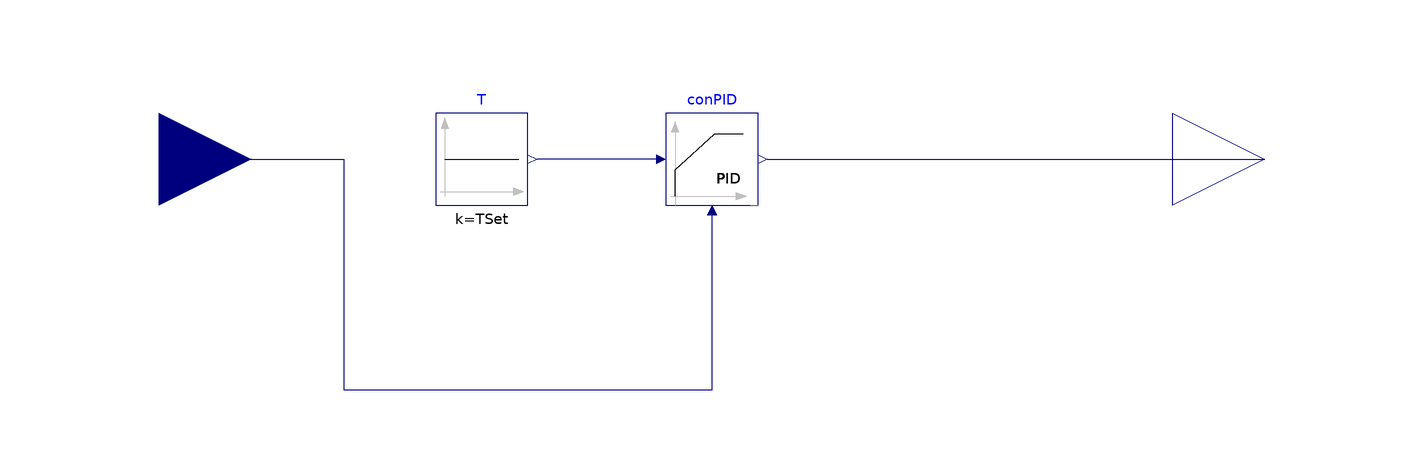

Above is the diagram view of the following Modelica model: its components placed by their Placement annotations and its connect equations drawn as lines.

block BoilerReturn_2 "Control for boiler return"
  parameter Real TSet(
    final unit="K",
    displayUnit="degC") = 333.15
    "Set point for boiler temperature";
  parameter Real k=0.1 "Gain of controller";
  parameter Modelica.Units.SI.Time Ti=120 "Time constant of integrator block";
  Buildings.Controls.OBC.CDL.Interfaces.RealInput TRet(
    final unit="K",
    displayUnit="degC")
    "Return water temperature to boiler"
    annotation (Placement(transformation(extent={{-140,-20},{-100,20}})));
  Buildings.Controls.OBC.CDL.Interfaces.RealOutput yVal(
    final unit="1")
    "Valve control signal"
    annotation (Placement(transformation(extent={{100,-20},{140,20}})));
  Buildings.Controls.OBC.CDL.Continuous.Sources.Constant T(
    final k=TSet)
    "Set point temperature"
    annotation (Placement(transformation(extent={{-60,-10},{-40,10}})));
  Buildings.Controls.OBC.CDL.Continuous.PID conPID(
    final k=k,
    final Ti=Ti,
    reverseActing=true)  "Controller for valve in boiler loop"
    annotation (Placement(transformation(extent={{-10,-10},{10,10}})));
equation
  connect(conPID.y, yVal)
    annotation (Line(points={{12,0},{120,0}}, color={0,0,127}));
  connect(conPID.u_s, T.y)
    annotation (Line(points={{-12,0},{-38,0}}, color={0,0,127}));
  connect(TRet, conPID.u_m) annotation (Line(points={{-120,0},{-80,0},{-80,-50},
          {0,-50},{0,-12}}, color={0,0,127}));
  annotation (
  defaultComponentName="conBoiRet",
  Icon(coordinateSystem(preserveAspectRatio=false), graphics={
        Rectangle(
          extent={{-100,100},{100,-100}},
          lineColor={0,0,0},
          fillColor={255,255,255},
          fillPattern=FillPattern.Solid),
        Rectangle(
          extent={{-32,-30},{34,-86}},
          lineColor={255,255,255},
          pattern=LinePattern.None,
          fillColor={95,95,95},
          fillPattern=FillPattern.Solid),
        Text(
          extent={{-88,22},{-40,-18}},
          textColor={0,0,0},
          fillColor={255,255,255},
          fillPattern=FillPattern.None,
          textString="TRet"),
        Text(
          extent={{40,24},{88,-16}},
          textColor={0,0,0},
          fillColor={255,255,255},
          fillPattern=FillPattern.None,
          textString="yVal"),
        Polygon(
          points={{0,-62},{-12,-80},{14,-80},{0,-62}},
          pattern=LinePattern.None,
          smooth=Smooth.None,
          fillColor={255,255,0},
          fillPattern=FillPattern.Solid,
          lineColor={0,0,0}),
        Text(
          textColor={0,0,255},
          extent={{-154,104},{146,144}},
          textString="%name")}),                     Diagram(
        coordinateSystem(preserveAspectRatio=false)),
    Documentation(info="<html>
<p>
Controller that takes as an input the boiler return water temperature <code>TRet</code>
and outputs the valve control signal <code>yVal</code>.
The valve control signal is computed using a PI-controller that tracks a constant
set point of <code>TSet</code>.
</p>
</html>", revisions="<html>
<ul>
<li>
February 18, 2020, by Michael Wetter:<br/>
First implementation.
</li>
</ul>
</html>"));
end BoilerReturn_2;